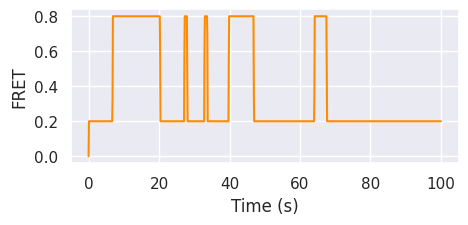

Python code for this plot: (Note: this script raises an exception after producing the figure.)
import numpy as np
import matplotlib.pyplot as plt
import seaborn as sns
import pandas as pd
import os

### these values are the rate constants for transitioning between different states
P = [[0.1,0.9],[0.2,0.8]]
P_name = [['12','11'],['21','22']]
state = []
### function that determines initial starting state for molecule, 
# ## at the moment this is not dependent on probability
###  --> just random chance --> need to implement proper probabilty

def start_state(state_1,state_2):
    state = np.random.randint(0,2)
    if state == 0:
        state = state_1
        return state
    else:
        state = state_2
        return state


### mean time relates to mean dwell time for each state --> inverse of rate constant
mean_time_1 = 1/(P[0][0])
mean_time_2 = 1/(P[1][1])


dwell_times_df = []
states_df = []

### function that creates list of states depending on rate constants for 
### each transition. Generates list of states and dwell time for that state

def FRET_state(state_1,state_2,T):
    t = 0
    state = start_state(state_1,state_2)
    while t < T:
        U = np.random.random()
        if state == state_1:
            dwell_time = np.random.exponential(mean_time_1,1)
            dwell_times_df.extend(dwell_time)
            states_df.append(state)
            t += dwell_time
            if U <= P[0][0]:
                state = state_1
            else:
                state = state_2
        elif state == state_2:
            dwell_time = np.random.exponential(mean_time_2,1)
            dwell_times_df.extend(dwell_time)
            states_df.append(state)
            t += dwell_time
            if U <= P[1][1]:
                state = state_2
            else:
                state = state_1



FRET_state(0.2,0.8,100)

### function for interpolating function, needs to 'integrate' state_df values --> interpolate this data
### --> np.diff to differentiate back. 

def interp_states(time_points,noise=False):
    time = np.linspace(0,100,(time_points + 1))
    time_true = np.empty(len(time)+1)
    time_true[0] = 0
    time_true[1:] = time
    sum_dwell_times = np.empty(len(dwell_times_df)+1)
    sum_dwell_times[0] = 0
    sum_dwell_times[1:] = np.cumsum(dwell_times_df)
    multiple = np.empty(len(dwell_times_df)+1)
    multiple[0] = 0
    multiple[1:] = np.cumsum(np.multiply(dwell_times_df,states_df))
    multiple_int = np.interp(time_true,sum_dwell_times,multiple)
    sample_int = (np.diff(multiple_int)) * 10
    if noise == True:
        noise = np.random.normal(0,0.05,len(sample_int))
        noisy_signal = sample_int + noise
        return noisy_signal
    else:
        return sample_int

### My initial function for interpolating the state transitions
def interp_states2(time_points,noise):
    time = np.linspace(0,100,(time_points + 1))
    sum_dwell_times = np.cumsum(dwell_times_df)
    multiple_int = np.interp(time,sum_dwell_times,states_df)
    if noise == True:
        noise = np.random.normal(0,0.05,len(multiple_int))
        noisy_signal = multiple_int + noise
        return noisy_signal
    else:
        return multiple_int



### functions that prints figure, takes x and y variables as inputs
def show_figure(time_x,treatment_y):
    plot1 = plt.figure(figsize=(5,2))
    sns.set(style = "darkgrid")
    sns.lineplot(x = time_x, y = treatment_y, color = "darkorange")
    plt.ylabel("FRET")
    plt.xlabel("Time (s)")
    plt.ylim(0,1,0.20)
    plt.xlim(0,100,20)

### function for plotting donor + acceptor time traces 
def show_figure_AD(time_x,treatment_y_1,treatment_y_2):
    plot1 = plt.figure(figsize=(5,2))
    sns.set(style = "darkgrid")
    sns.lineplot(x = time_x, y = treatment_y_1, color = "forestgreen",label = "Donor")
    sns.lineplot(x = time_x, y = treatment_y_2, color = "firebrick", label = "Acceptor")
    plt.ylabel("Intensity")
    plt.xlabel("Time (s)")
    plt.ylim(0,100,20)
    plt.xlim(0,100,20)




state_values = interp_states(1000, noise = False)
noise_state_values = interp_states(1000,noise = True)
time = np.linspace(0,100,(len(state_values)))


show_figure(time,state_values)
show_figure(time,noise_state_values)

acc_signal = []
don_signal = []



### generates dye traces with noise as function of mean_photon_count * 0.2

# def dye_trace(intensity,dye):
#     ### donor trace + noise
#     if dye == "donor":
#         for state in state_values:
#             donor = (1-state) * intensity
#             don_signal.append(donor)
#         mean_photon_count_don = np.mean(don_signal)
#         noise_don = np.random.normal(0,(mean_photon_count_don*0.2),len(don_signal))
#         noisy_don = don_signal + noise_don
#         return noisy_don
#     elif dye == "acceptor":
#     ### acceptor trace + noise
#         for state in state_values:
#             acceptor = state * intensity
#             acc_signal.append(acceptor)
#         mean_photon_count_acc = np.mean(acc_signal)
#         noise_acc = np.random.normal(0,(mean_photon_count_acc*0.2),len(acc_signal))
#         noisy_acc = acc_signal + noise_acc
#         return noisy_acc



### Generates dye traces with noise added as function of sqrt(intensity)

def dye_trace(intensity,dye):
    ### donor trace + noise
    if dye == "donor":
        for state in state_values:
            donor = (1-state) * intensity
            don_signal.append(donor)
        mean_photon_count_don = np.mean(don_signal)
        noise_don = np.random.normal(0,(np.sqrt(intensity)),len(don_signal))
        noisy_don = don_signal + noise_don
        return noisy_don
    elif dye == "acceptor":
    ### acceptor trace + noise
        for state in state_values:
            acceptor = state * intensity
            acc_signal.append(acceptor)
        mean_photon_count_acc = np.mean(acc_signal)
        noise_acc = np.random.normal(0,(np.sqrt(intensity)),len(acc_signal))
        noisy_acc = acc_signal + noise_acc
        return noisy_acc
    


noisy_donor = dye_trace(100,dye = "donor")
noisy_acceptor = dye_trace(100,dye = "acceptor")

show_figure_AD(time,don_signal,acc_signal)
show_figure_AD(time,noisy_donor,noisy_acceptor)

def FRET_E(donor, acceptor):
    Eff = (acceptor)/(acceptor + donor)
    return Eff

Eff = FRET_E(noisy_donor, noisy_acceptor)



show_figure(time, state_values)
show_figure(time,noise_state_values)
show_figure(time,Eff)

DAT = np.column_stack((noisy_donor,noisy_acceptor,time))
dye_df = pd.DataFrame(DAT)
dye_df.columns = ["Donor", "Acceptor", "Time"]
print(dye_df)